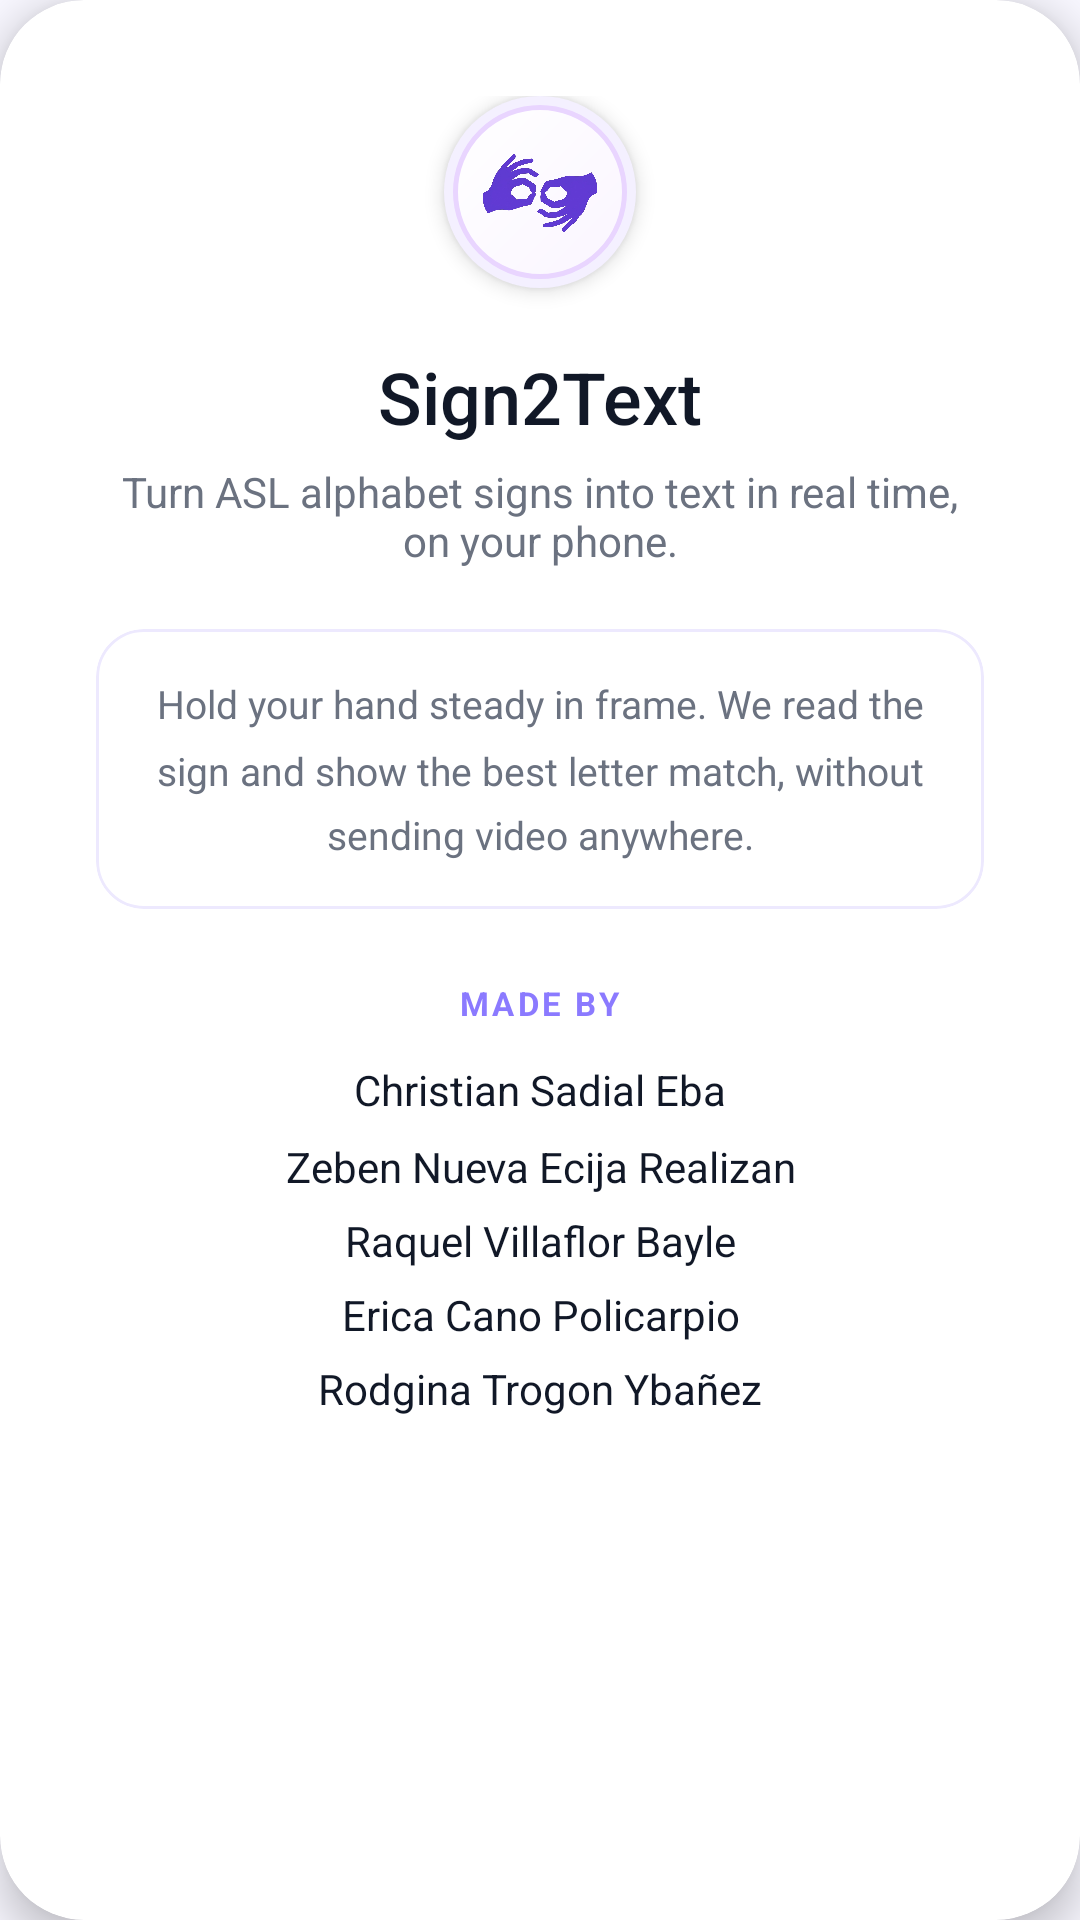

Here is an Android app screen rendered from its layout file. Give the layout XML and the strings, colors and styles it references.
<!-- AndroidManifest.xml: application theme Theme.Sign2Text.Base -->
<!-- res/layout/dialog_credits.xml -->
<?xml version="1.0" encoding="utf-8"?>
<com.google.android.material.card.MaterialCardView xmlns:android="http://schemas.android.com/apk/res/android"
    xmlns:app="http://schemas.android.com/apk/res-auto"
    android:layout_width="match_parent"
    android:layout_height="wrap_content"
    android:layout_margin="24dp"
    app:cardBackgroundColor="@color/surface_card"
    app:cardCornerRadius="28dp"
    app:cardElevation="8dp"
    app:strokeWidth="0dp">

    <LinearLayout
        android:layout_width="match_parent"
        android:layout_height="wrap_content"
        android:orientation="vertical"
        android:padding="32dp">

        
        <FrameLayout
            android:layout_width="64dp"
            android:layout_height="64dp"
            android:layout_gravity="center_horizontal"
            android:background="@drawable/bg_logo_orb"
            android:elevation="4dp">

            <ImageView
                android:layout_width="40dp"
                android:layout_height="40dp"
                android:layout_gravity="center"
                android:contentDescription="@null"
                android:src="@drawable/asl_logo" />
        </FrameLayout>

        
        <TextView
            android:layout_width="wrap_content"
            android:layout_height="wrap_content"
            android:layout_gravity="center_horizontal"
            android:layout_marginTop="20dp"
            android:fontFamily="sans-serif-medium"
            android:text="@string/welcome_brand"
            android:textColor="@color/text_headline"
            android:textSize="24sp" />

        
        <TextView
            android:layout_width="match_parent"
            android:layout_height="wrap_content"
            android:layout_marginTop="6dp"
            android:gravity="center"
            android:text="@string/welcome_tagline"
            android:textColor="@color/text_body"
            android:textSize="14sp" />

        
        <com.google.android.material.card.MaterialCardView
            android:layout_width="match_parent"
            android:layout_height="wrap_content"
            android:layout_marginTop="20dp"
            app:cardBackgroundColor="@color/word_panel_bg"
            app:cardCornerRadius="16dp"
            app:cardElevation="0dp"
            app:strokeColor="@color/word_panel_stroke"
            app:strokeWidth="1dp">

            <TextView
                android:layout_width="match_parent"
                android:layout_height="wrap_content"
                android:gravity="center"
                android:lineSpacingMultiplier="1.4"
                android:padding="16dp"
                android:text="@string/welcome_body"
                android:textColor="@color/text_body"
                android:textSize="13sp" />
        </com.google.android.material.card.MaterialCardView>

        
        <TextView
            android:layout_width="wrap_content"
            android:layout_height="wrap_content"
            android:layout_gravity="center_horizontal"
            android:layout_marginTop="24dp"
            android:letterSpacing="0.1"
            android:text="MADE BY"
            android:textColor="@color/primary_light"
            android:textSize="11sp"
            android:textStyle="bold" />

        <TextView
            android:layout_width="match_parent"
            android:layout_height="wrap_content"
            android:layout_marginTop="12dp"
            android:gravity="center"
            android:lineSpacingMultiplier="1.5"
            android:text="@string/welcome_credits_list"
            android:textColor="@color/text_headline"
            android:textSize="14sp" />

    </LinearLayout>
</com.google.android.material.card.MaterialCardView>
<!-- resources referenced by this layout -->
<resources>
  <color name="primary_light">#8B7AFF</color>
  <color name="surface_card">#FFFFFF</color>
  <color name="text_body">#6B7280</color>
  <color name="text_headline">#111827</color>
  <color name="word_panel_bg">#FFFFFF</color>
  <color name="word_panel_stroke">#EDE9FE</color>
  <!-- drawable asl_logo: png bitmap (drawable, 276843 bytes) -->
  <!-- drawable bg_logo_orb (drawable) -->
  <?xml version="1.0" encoding="utf-8"?>
  <layer-list xmlns:android="http://schemas.android.com/apk/res/android">
      <item>
          <shape android:shape="oval">
              <solid android:color="#F4F0FF" />
          </shape>
      </item>
      <item
          android:bottom="3dp"
          android:left="3dp"
          android:right="3dp"
          android:top="3dp">
          <shape android:shape="oval">
              <gradient
                  android:angle="135"
                  android:endColor="#FFFFFF"
                  android:startColor="#FAF5FF"
                  android:type="linear" />
              <stroke
                  android:width="1.5dp"
                  android:color="@color/logo_ring_stroke" />
          </shape>
      </item>
  </layer-list>
  <string name="welcome_body">Hold your hand steady in frame. We read the sign and show the best letter match, without sending video anywhere.</string>
  <string name="welcome_brand">Sign2Text</string>
  <string name="welcome_credits_list">Christian Sadial Eba\nZeben Nueva Ecija Realizan\nRaquel Villaflor Bayle\nErica Cano Policarpio\nRodgina Trogon Ybañez</string>
  <string name="welcome_tagline">Turn ASL alphabet signs into text in real time, on your phone.</string>
  <style name="Theme.Sign2Text.Base" parent="Theme.MaterialComponents.Light.NoActionBar">
          <item name="colorPrimary">@color/primary</item>
          <item name="colorPrimaryVariant">@color/primary_dark</item>
          <item name="colorOnPrimary">@color/on_primary</item>
          <item name="colorSecondary">@color/primary_light</item>
          <item name="colorOnSecondary">@color/on_primary</item>
          <item name="android:windowBackground">@color/welcome_bg</item>
      </style>
  <color name="logo_ring_stroke">#E9D5FF</color>
  <color name="primary">#6338E8</color>
  <color name="primary_dark">#4C2DB5</color>
  <color name="on_primary">#FFFFFF</color>
  <color name="welcome_bg">#F8F7FF</color>
</resources>
